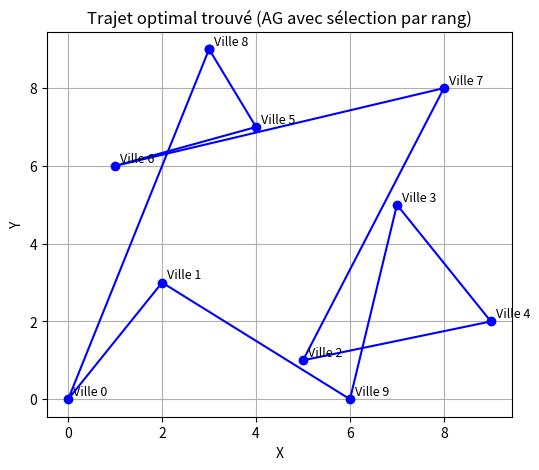

Recreate this plot in Python.
import random
import matplotlib.pyplot as plt


# ================================
#   Fonctions de base
# ================================
def calculer_distance_totale(solution, matrice):
    d = 0
    for i in range(len(solution) - 1):
        d += matrice[solution[i]][solution[i + 1]]
    d += matrice[solution[-1]][solution[0]]
    return d


# --- Sélection par rang ---
def selection_rang(population, matrice):
    # Trier les individus selon leur distance (meilleur premier)
    population_triee = sorted(population, key=lambda x: calculer_distance_totale(x, matrice))
    n = len(population_triee)

    # Attribuer des probabilités inverses au rang
    proba = [(n - i) / sum(range(1, n + 1)) for i in range(n)]

    # Tirage aléatoire basé sur ces probabilités
    seuil = random.random()
    cumul = 0
    for i in range(n):
        cumul += proba[i]
        if seuil <= cumul:
            return population_triee[i][:]
    return population_triee[-1][:]


# ================================
#   Fonctions de croisement
# ================================
def crossover_1_point(p1, p2):
    point = random.randint(1, len(p1) - 2)
    enfant = p1[:point] + [v for v in p2 if v not in p1[:point]]
    return enfant


def crossover_2_point(p1, p2):
    a, b = sorted(random.sample(range(len(p1)), 2))
    segment = p1[a:b]
    enfant = [v for v in p2 if v not in segment]
    enfant[a:a] = segment
    return enfant


def crossover_uniforme(p1, p2):
    enfant = []
    for i in range(len(p1)):
        if random.random() < 0.5:
            gene = p1[i]
        else:
            gene = p2[i]
        if gene not in enfant:
            enfant.append(gene)
    for v in p1:
        if v not in enfant:
            enfant.append(v)
    return enfant


# ================================
#   Mutation
# ================================
def mutation_swap(individu):
    i, j = random.sample(range(len(individu)), 2)
    individu[i], individu[j] = individu[j], individu[i]


# ================================
#   Paramètres de l'AG
# ================================
matrice = [
    [0, 2, 2, 7, 15, 2, 5, 7, 6, 5],
    [2, 0, 10, 4, 7, 3, 7, 15, 8, 2],
    [2, 10, 0, 1, 4, 3, 3, 4, 2, 3],
    [7, 4, 1, 0, 2, 15, 7, 7, 5, 4],
    [15, 7, 4, 2, 0, 7, 3, 2, 2, 7],
    [2, 3, 3, 15, 7, 0, 1, 7, 2, 10],
    [5, 7, 3, 7, 3, 1, 0, 1, 2, 7],
    [7, 15, 4, 7, 2, 7, 1, 0, 1, 2],
    [6, 8, 2, 5, 2, 2, 2, 1, 0, 15],
    [5, 2, 3, 4, 7, 10, 7, 2, 15, 0]
]

nb_villes = len(matrice)
taille_population = 10
nb_generations = 200
p_croisement = 0.8
p_mutation = 0.2

# ================================
#   Initialisation de la population
# ================================
population = []
for _ in range(taille_population):
    ind = list(range(nb_villes))
    random.shuffle(ind)
    population.append(ind)

# ================================
#   Boucle principale AG
# ================================
for gen in range(nb_generations):
    nouvelle_population = []
    while len(nouvelle_population) < taille_population:
        parent1 = selection_rang(population, matrice)
        parent2 = selection_rang(population, matrice)

        # Croisement aléatoire parmi les 3 types
        if random.random() < p_croisement:
            type_cross = random.choice([1, 2, 3])
            if type_cross == 1:
                enfant = crossover_1_point(parent1, parent2)
            elif type_cross == 2:
                enfant = crossover_2_point(parent1, parent2)
            else:
                enfant = crossover_uniforme(parent1, parent2)
        else:
            enfant = parent1[:]

        # Mutation
        if random.random() < p_mutation:
            mutation_swap(enfant)

        nouvelle_population.append(enfant)

    population = sorted(nouvelle_population, key=lambda x: calculer_distance_totale(x, matrice))[:taille_population]

# ================================
#   Résultat final
# ================================
meilleur = min(population, key=lambda x: calculer_distance_totale(x, matrice))
meilleure_distance = calculer_distance_totale(meilleur, matrice)

print("🏆 Meilleure solution trouvée :", meilleur)
print("🚗 Distance minimale :", meilleure_distance)

# ================================
#   Affichage du trajet optimal
# ================================
coords = {
    0: (0, 0), 1: (2, 3), 2: (5, 1), 3: (7, 5), 4: (9, 2),
    5: (4, 7), 6: (1, 6), 7: (8, 8), 8: (3, 9), 9: (6, 0)
}

x = [coords[v][0] for v in meilleur] + [coords[meilleur[0]][0]]
y = [coords[v][1] for v in meilleur] + [coords[meilleur[0]][1]]

plt.figure(figsize=(6, 5))
plt.plot(x, y, '-o', color='blue')
for i, v in enumerate(meilleur):
    plt.text(coords[v][0] + 0.1, coords[v][1] + 0.1, f"Ville {v}", fontsize=9)
plt.title("Trajet optimal trouvé (AG avec sélection par rang)")
plt.xlabel("X")
plt.ylabel("Y")
plt.grid(True)
plt.show()
